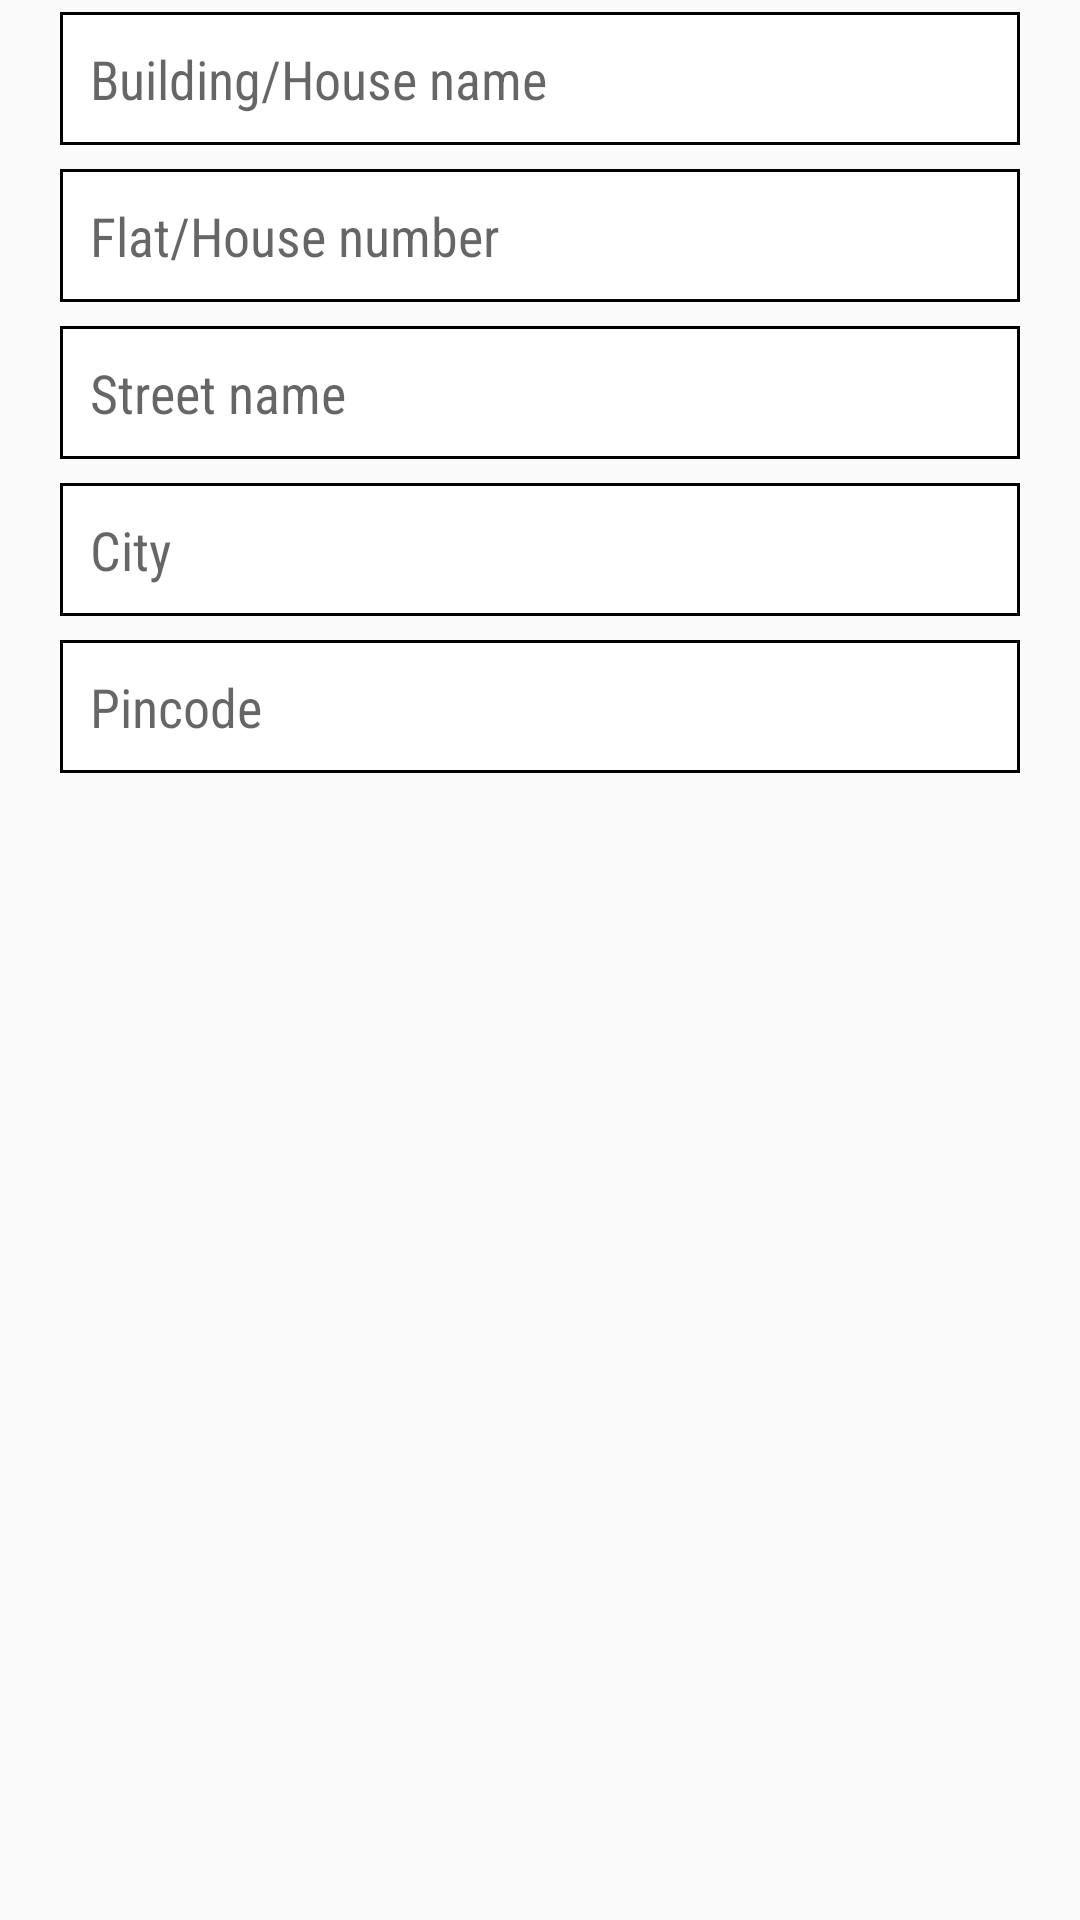

This screen was rendered from an Android layout file. Write that file and the resources it references.
<!-- AndroidManifest.xml: application theme AppTheme -->
<!-- res/layout/content_home_address.xml -->
<?xml version="1.0" encoding="utf-8"?>
<LinearLayout
    android:orientation="vertical"
    xmlns:android="http://schemas.android.com/apk/res/android"
    android:layout_width="match_parent"
    android:layout_height="wrap_content">

        <EditText
            android:id="@+id/edt_bd_name"
            style="@style/font_style"
            android:layout_marginLeft="20dp"
            android:layout_marginRight="20dp"
            android:layout_marginTop="4dp"
            android:layout_marginBottom="4dp"
            android:background="@drawable/txt_date"
            android:hint="Building/House name"
            android:padding="10dp"
            android:layout_width="match_parent"
            android:layout_height="wrap_content" />


        <EditText
            android:id="@+id/edt_house_num"
            style="@style/font_style"
            android:layout_marginLeft="20dp"
            android:layout_marginRight="20dp"
            android:layout_marginTop="4dp"
            android:layout_marginBottom="4dp"
            android:background="@drawable/txt_date"
            android:hint="Flat/House number"
            android:padding="10dp"
            android:layout_width="match_parent"
            android:layout_height="wrap_content" />

    <EditText
        android:id="@+id/edt_street_name"
        style="@style/font_style"
        android:layout_marginLeft="20dp"
        android:layout_marginRight="20dp"
        android:layout_marginTop="4dp"
        android:layout_marginBottom="4dp"
        android:background="@drawable/txt_date"
        android:hint="Street name"
        android:padding="10dp"
        android:layout_width="match_parent"
        android:layout_height="wrap_content" />

    <EditText
        android:id="@+id/edt_city"
        style="@style/font_style"
        android:layout_marginLeft="20dp"
        android:layout_marginRight="20dp"
        android:layout_marginTop="4dp"
        android:layout_marginBottom="4dp"
        android:background="@drawable/txt_date"
        android:hint="City"
        android:padding="10dp"
        android:layout_width="match_parent"
        android:layout_height="wrap_content" />

    <EditText
        android:id="@+id/edt_pin"
        style="@style/font_style"
        android:layout_marginLeft="20dp"
        android:layout_marginRight="20dp"
        android:layout_marginTop="4dp"
        android:layout_marginBottom="4dp"
        android:background="@drawable/txt_date"
        android:hint="Pincode"
        android:padding="10dp"
        android:layout_width="match_parent"
        android:layout_height="wrap_content" />
</LinearLayout>
<!-- resources referenced by this layout -->
<resources>
  <!-- drawable txt_date (drawable) -->
  <?xml version="1.0" encoding="utf-8"?>
  <shape xmlns:android="http://schemas.android.com/apk/res/android">
  
  
      
      <solid android:color="@android:color/white" />
  
       Border Color
      <stroke android:width="1dp" android:color="@color/grey_800" />
  
      
      
  </shape>
  <style name="font_style">
          <item name="android:fontFamily">sans-serif-condensed</item>
          <item name="android:textColor">@android:color/black</item>
      </style>
  <style name="AppTheme" parent="Theme.AppCompat.Light.DarkActionBar">
          
          <item name="colorPrimary">@color/colorPrimary</item>
          <item name="colorPrimaryDark">@color/colorPrimaryDark</item>
          <item name="colorAccent">@color/colorAccent</item>
      </style>
  <color name="colorPrimary">#191919</color>
  <color name="colorPrimaryDark">#191919</color>
  <color name="colorAccent">#fbbb0e</color>
</resources>
